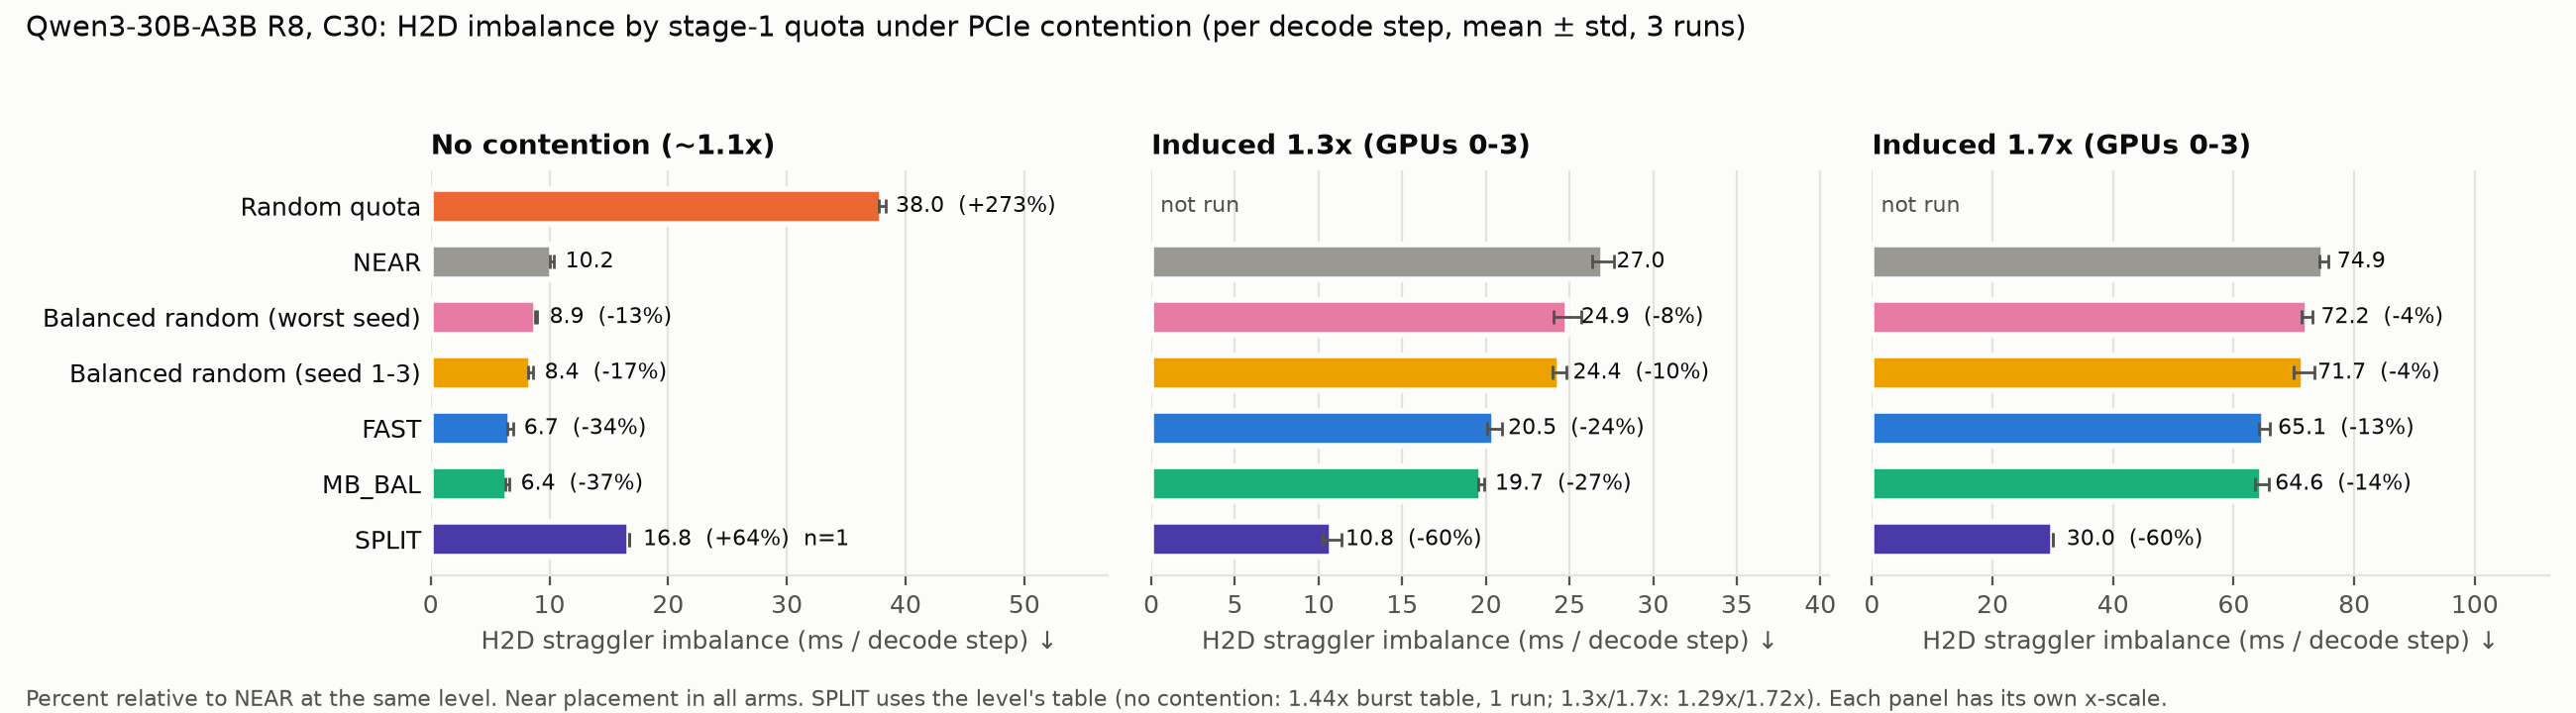

Values plotted in this chart, from the file beside it:
level, quota, h2d_imbalance_ms_per_step_mean, std, n, vs_NEAR_pct
l00, Random quota, 38.03, 0.278, 3, 272.9
l00, NEAR, 10.2, 0.18, 3, 0.0
l00, Balanced random (worst seed), 8.861, 0.102, 3, -13.13
l00, Balanced random (seed 1-3), 8.447, 0.213, 3, -17.19
l00, FAST, 6.712, 0.228, 3, -34.2
l00, MB_BAL, 6.441, 0.187, 3, -36.86
l00, SPLIT, 16.75, 0.0, 1, 64.25
l13, NEAR, 27, 0.658, 3, 0.0
l13, Balanced random (worst seed), 24.89, 0.825, 3, -7.81
l13, Balanced random (seed 1-3), 24.39, 0.404, 3, -9.64
l13, FAST, 20.52, 0.422, 3, -23.99
l13, MB_BAL, 19.74, 0.175, 3, -26.87
l13, SPLIT, 10.8, 0.556, 3, -60.01
l17, NEAR, 74.9, 0.733, 3, 0.0
l17, Balanced random (worst seed), 72.23, 0.892, 3, -3.57
l17, Balanced random (seed 1-3), 71.67, 1.741, 3, -4.32
l17, FAST, 65.09, 0.882, 3, -13.1
l17, MB_BAL, 64.62, 1.147, 3, -13.72
l17, SPLIT, 30.03, 0.035, 3, -59.91
